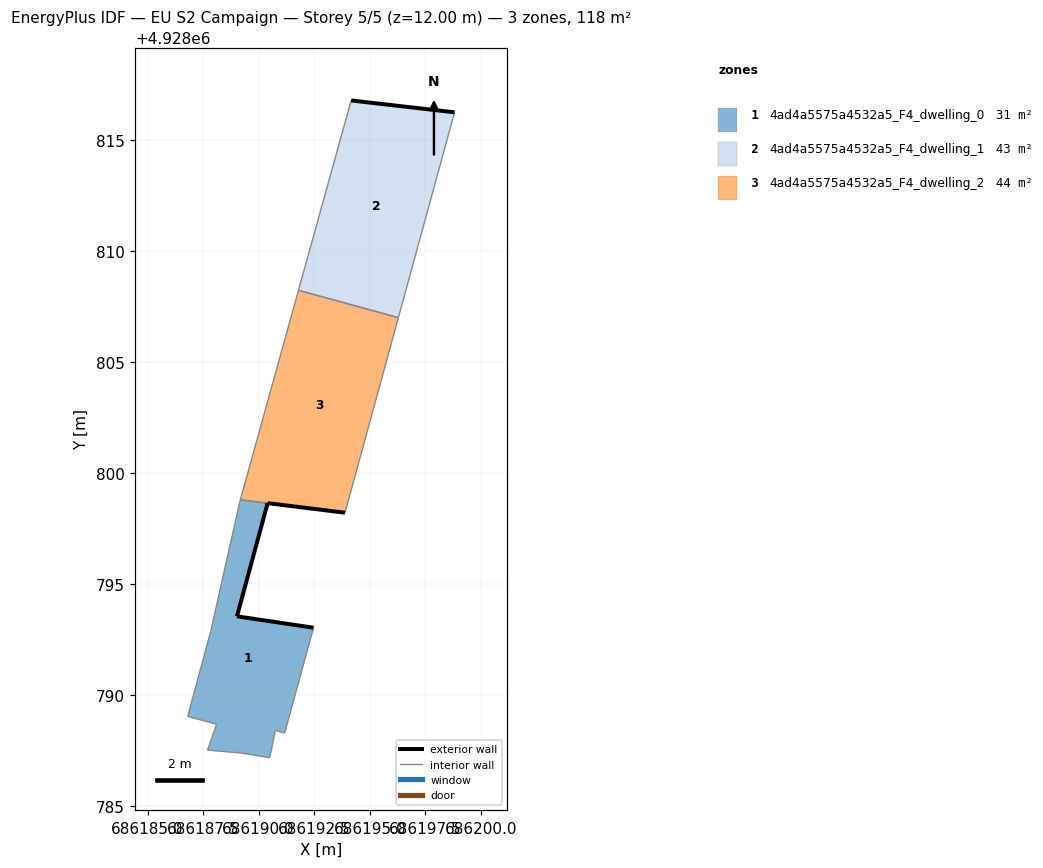
=== STOREY PLAN SPEC (per zone: floor XY polygon, exterior-wall plan segments, windows/doors) ===
zone 1: 4ad4a5575a4532a5_F4_dwelling_0  (30.9 m²)
  floor: (686191.17, 4928788.29) (686192.47, 4928793.04) (686189.02, 4928793.55) (686190.40, 4928798.64) (686189.18, 4928798.80) (686189.16, 4928798.74) (686187.93, 4928793.27) (686187.85, 4928792.91) (686186.81, 4928789.04) (686188.11, 4928788.69) (686187.70, 4928787.53) (686189.18, 4928787.40) (686190.50, 4928787.19) (686190.75, 4928788.41)
  exterior wall: (686190.40, 4928798.64) – (686190.41, 4928798.64)  [0.0 m]
  exterior wall: (686190.40, 4928798.64) – (686189.02, 4928793.55)  [5.3 m]
  exterior wall: (686189.02, 4928793.55) – (686192.47, 4928793.04)  [3.5 m]
  interior walls: 13
zone 2: 4ad4a5575a4532a5_F4_dwelling_1  (42.9 m²)
  floor: (686196.29, 4928807.00) (686198.82, 4928816.24) (686194.17, 4928816.77) (686191.79, 4928808.23)
  exterior wall: (686194.17, 4928816.77) – (686198.82, 4928816.24)  [4.7 m]
  interior walls: 3
zone 3: 4ad4a5575a4532a5_F4_dwelling_2  (44.2 m²)
  floor: (686193.89, 4928798.21) (686196.29, 4928807.00) (686191.79, 4928808.22) (686189.18, 4928798.80)
  exterior wall: (686193.89, 4928798.21) – (686190.40, 4928798.64)  [3.5 m]
  interior walls: 5

=== DERIVED (storey summary) ===
Building: EU S2 Campaign
Storey: 5 of 5  (floor level z = 12.00 m)
Storey gross floor area: 117.9 m²
Zones on this storey: 3
  - 4ad4a5575a4532a5_F4_dwelling_0: floor 30.9 m²; exterior wall 8.8 m (26.3 m²); WWR 0.0%
  - 4ad4a5575a4532a5_F4_dwelling_1: floor 42.9 m²; exterior wall 4.7 m (14.1 m²); WWR 0.0%
  - 4ad4a5575a4532a5_F4_dwelling_2: floor 44.2 m²; exterior wall 3.5 m (10.5 m²); WWR 0.0%
Zone adjacency (shared interzone walls):
  - 4ad4a5575a4532a5_F4_dwelling_0 ↔ 4ad4a5575a4532a5_F4_dwelling_2
  - 4ad4a5575a4532a5_F4_dwelling_1 ↔ 4ad4a5575a4532a5_F4_dwelling_2